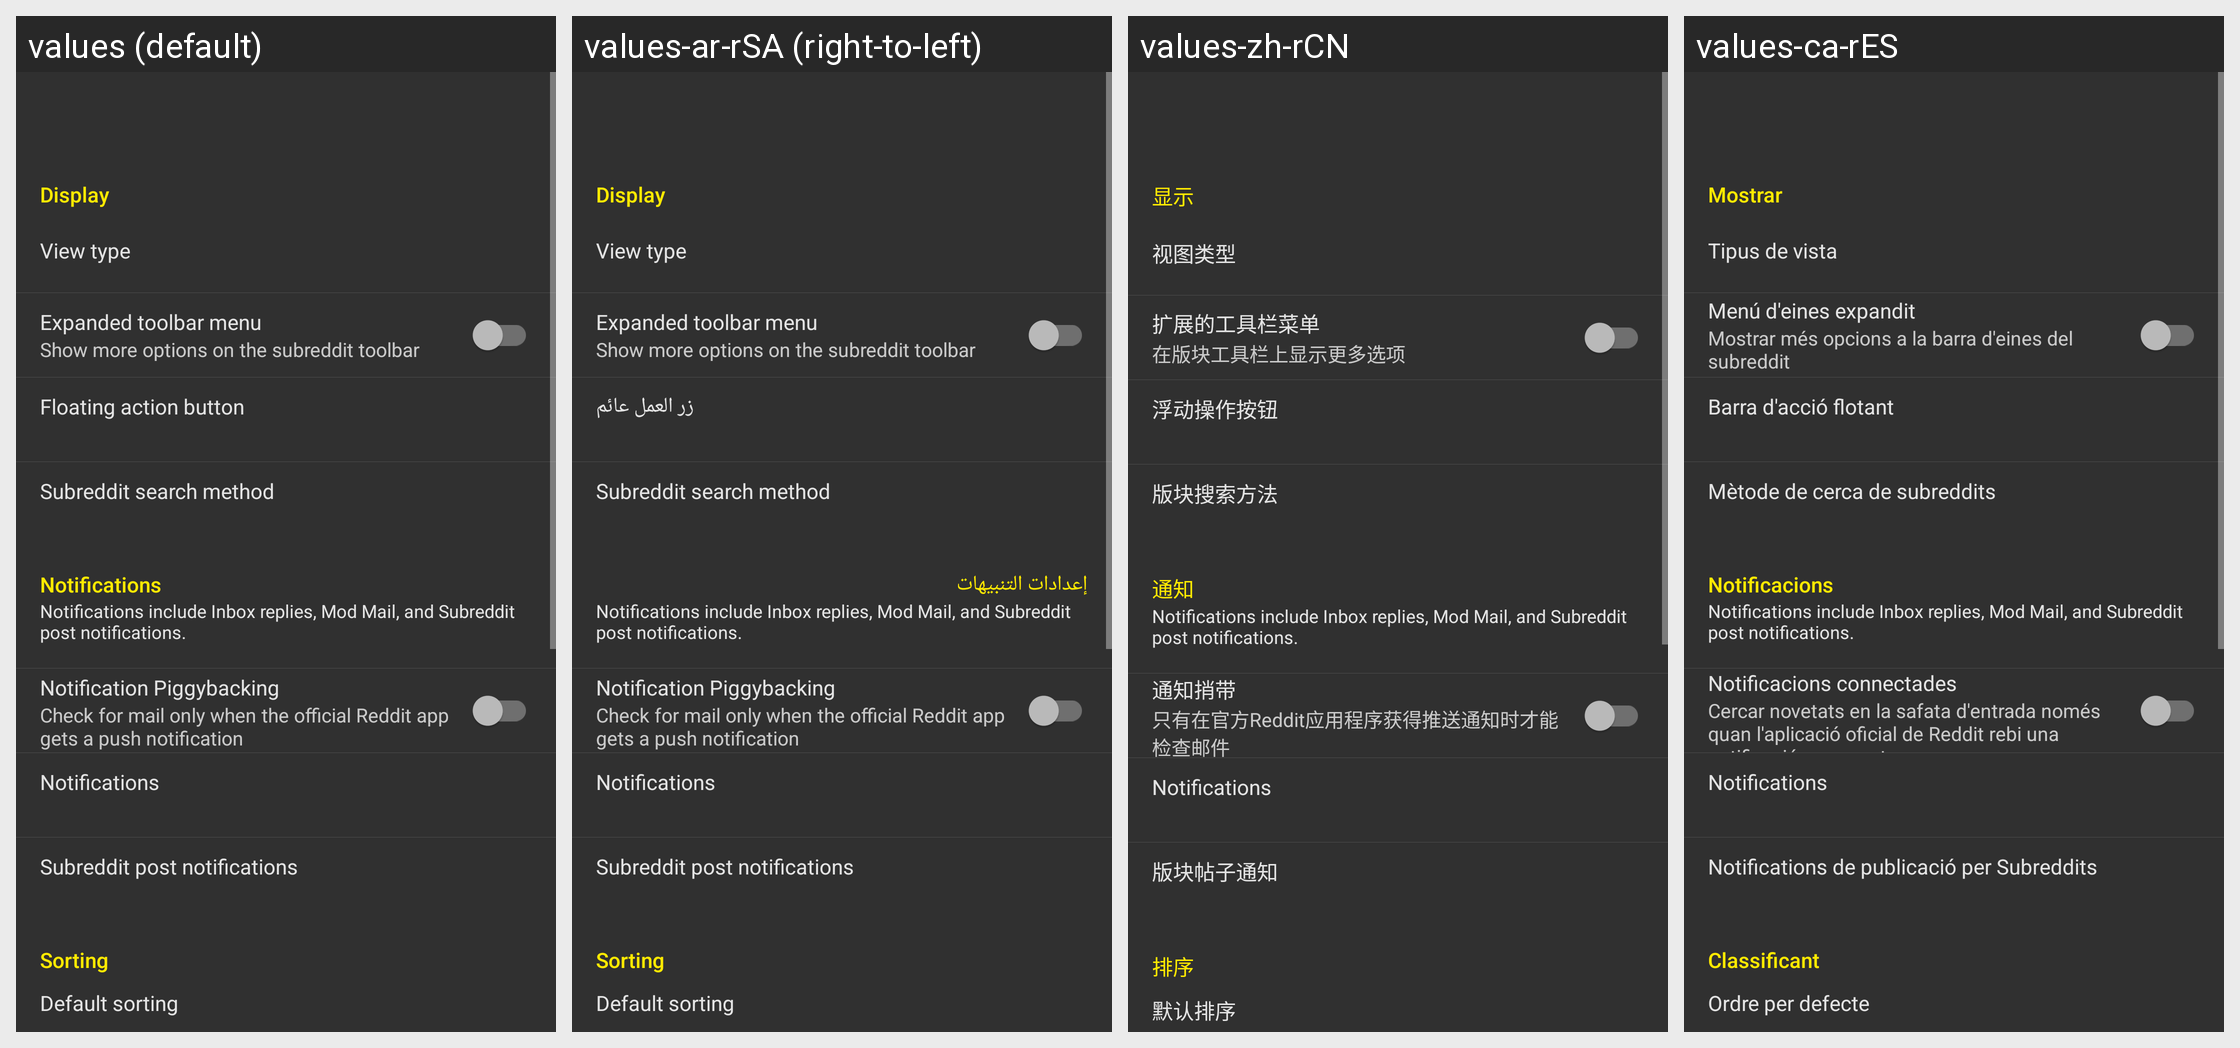

The Android screen above is rendered under several locales of the same app. Produce the string resources it draws, with the default and per-locale values.
Android screen res/layout/activity_settings_general.xml rendered under 4 locales, left to right: values (default), values-ar-rSA (right-to-left), values-zh-rCN, values-ca-rES. Device: Nexus 5 (rendered at 1080×1920; each locale shown at half size, 540×960, under a caption strip naming it); theme yellow_dark.
Other locales in the repository, not shown: values-af-rZA, values-cs-rCZ, values-da-rDK, values-de-rDE, values-el-rGR, values-en-rGB, values-eo-rUY, values-es-rES, values-fi-rFI, values-fil-rPH, values-fr-rFR, values-ga-rIE, values-gl-rES, values-hr-rHR, values-hu-rHU, values-in-rID, values-it-rIT, values-iw-rIL, values-ja-rJP, values-lv-rLV, values-nl-rNL, values-no-rNO, values-pl-rPL, values-pt-rBR, values-pt-rPT, values-ro-rRO, values-ru-rRU, values-sq-rAL, values-sr-rSP, values-sv-rSE, values-tr-rTR, values-uk-rUA, values-vi-rVN, values-zh-rTW.
Strings drawn on this screen, with the default value and each locale's value (text and hints the layout hard-codes, and strings that could not be matched under every locale, appear in the picture but are not listed):

display
  values: Display
  values-ar-rSA: Display  [not translated; the default value is used]
  values-zh-rCN: 显示
  values-ca-rES: Mostrar

settings_view_type
  values: View type
  values-ar-rSA: View type  [not translated; the default value is used]
  values-zh-rCN: 视图类型
  values-ca-rES: Tipus de vista

settings_general_expanded_toolbar
  values: Expanded toolbar menu
  values-ar-rSA: Expanded toolbar menu  [not translated; the default value is used]
  values-zh-rCN: 扩展的工具栏菜单
  values-ca-rES: Menú d'eines expandit

settings_general_expanded_toolbar_desc
  values: Show more options on the subreddit toolbar
  values-ar-rSA: Show more options on the subreddit toolbar  [not translated; the default value is used]
  values-zh-rCN: 在版块工具栏上显示更多选项
  values-ca-rES: Mostrar més opcions a la barra d'eines del subreddit

settings_title_fab
  values: Floating action button
  values-ar-rSA: زر العمل عائم
  values-zh-rCN: 浮动操作按钮
  values-ca-rES: Barra d'acció flotant

subreddit_search_method_title
  values: Subreddit search method
  values-ar-rSA: Subreddit search method  [not translated; the default value is used]
  values-zh-rCN: 版块搜索方法
  values-ca-rES: Mètode de cerca de subreddits

settings_title_notifications
  values: Notifications
  values-ar-rSA: إعدادات التنبيهات
  values-zh-rCN: 通知
  values-ca-rES: Notificacions

setting_notification_piggybacking
  values: Notification Piggybacking
  values-ar-rSA: Notification Piggybacking  [not translated; the default value is used]
  values-zh-rCN: 通知捎带
  values-ca-rES: Notificacions connectades

setting_notification_piggybacking_desc
  values: Check for mail only when the official Reddit app gets a push notification
  values-ar-rSA: Check for mail only when the official Reddit app gets a push notification  [not translated; the default value is used]
  values-zh-rCN: 只有在官方Reddit应用程序获得推送通知时才能检查邮件
  values-ca-rES: Cercar novetats en la safata d'entrada només quan l'aplicació oficial de Reddit rebi una notificació emergent

title_sub_post_notifs
  values: Subreddit post notifications
  values-ar-rSA: Subreddit post notifications  [not translated; the default value is used]
  values-zh-rCN: 版块帖子通知
  values-ca-rES: Notifications de publicació per Subreddits

sorting
  values: Sorting
  values-ar-rSA: Sorting  [not translated; the default value is used]
  values-zh-rCN: 排序
  values-ca-rES: Classificant

settings_title_sorting
  values: Default sorting
  values-ar-rSA: Default sorting  [not translated; the default value is used]
  values-zh-rCN: 默认排序
  values-ca-rES: Ordre per defecte
